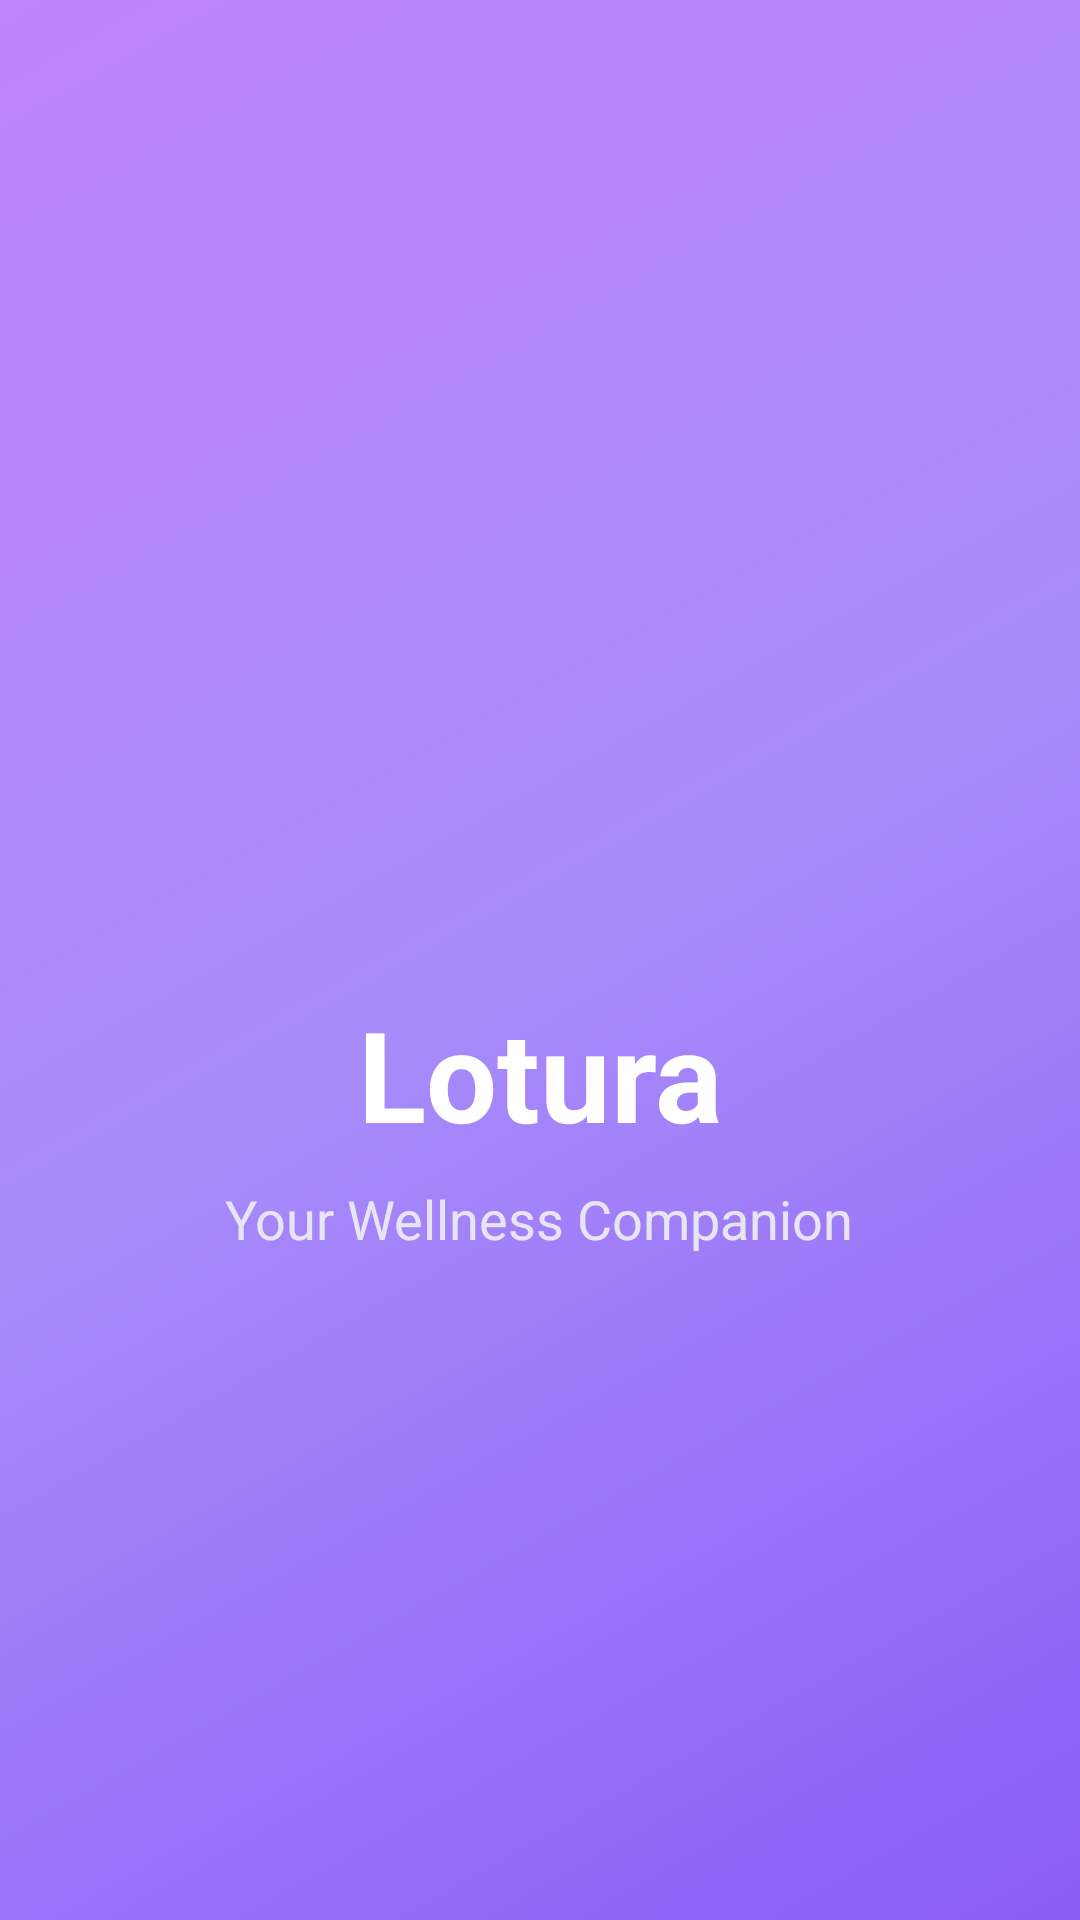

Write the Android layout XML for this screen, with the resource values it uses.
<!-- AndroidManifest.xml: activity theme Theme.HealthFlow.NoActionBar -->
<!-- res/layout/activity_splash.xml -->
<?xml version="1.0" encoding="utf-8"?>
<LinearLayout
    xmlns:android="http://schemas.android.com/apk/res/android"
    android:layout_width="match_parent"
    android:layout_height="match_parent"
    android:orientation="vertical"
    android:gravity="center"
    android:background="@drawable/gradient_background">

    
    <ImageView
        android:layout_width="180dp"
        android:layout_height="180dp"
        android:src="@drawable/ic_lotus_logo"
        android:contentDescription="HealthFlow Logo"/>

    
    <TextView
        android:layout_width="wrap_content"
        android:layout_height="wrap_content"
        android:text="Lotura"
        android:textSize="42sp"
        android:textStyle="bold"
        android:textColor="@color/white"
        android:layout_marginTop="24dp"/>

    
    <TextView
        android:layout_width="wrap_content"
        android:layout_height="wrap_content"
        android:text="@string/your_wellness_companion"
        android:textSize="18sp"
        android:textColor="#E8E5F2"
        android:layout_marginTop="8dp"/>

    
    <ProgressBar
        android:layout_width="wrap_content"
        android:layout_height="wrap_content"
        android:layout_marginTop="48dp"
        android:indeterminateTint="@color/white"/>

</LinearLayout>
<!-- resources referenced by this layout -->
<resources>
  <color name="white">#FFFFFF</color>
  <!-- drawable gradient_background (drawable) -->
  <?xml version="1.0" encoding="utf-8"?>
  <shape xmlns:android="http://schemas.android.com/apk/res/android">
      <gradient
          android:type="linear"
          android:angle="135"
          android:startColor="#8B5CF6"
          android:centerColor="#A78BFA"
          android:endColor="#C084FC"/>
  </shape>
  <!-- drawable ic_lotus_logo (drawable) -->
  <?xml version="1.0" encoding="utf-8"?>
  <layer-list xmlns:android="http://schemas.android.com/apk/res/android">
  
  
      <item>
          <shape android:shape="oval">
              <solid android:color="#FFFFFF" />
              <size android:width="120dp" android:height="120dp" />
          </shape>
      </item>
  
  
      <item
          android:drawable="@drawable/lotus"
          android:gravity="center" />
  </layer-list>
  <string name="your_wellness_companion">Your Wellness Companion</string>
  <style name="Theme.HealthFlow.NoActionBar" parent="Theme.HealthFlow">
          <item name="windowActionBar">false</item>
          <item name="windowNoTitle">true</item>
          <item name="android:windowFullscreen">false</item>
      </style>
  <style name="Theme.HealthFlow" parent="Theme.MaterialComponents.DayNight.DarkActionBar">
          <item name="colorPrimary">@color/primary_violet</item>
          <item name="colorPrimaryVariant">@color/primary_violet_dark</item>
          <item name="colorOnPrimary">@color/white</item>
          <item name="colorSecondary">@color/accent_purple</item>
          <item name="colorSecondaryVariant">@color/primary_violet_dark</item>
          <item name="colorOnSecondary">@color/white</item>
          <item name="android:statusBarColor">@color/status_bar</item>
          <item name="android:windowLightStatusBar" tools:targetApi="m">false</item>
      </style>
  <color name="primary_violet">#8B5CF6</color>
  <color name="primary_violet_dark">#7C3AED</color>
  <color name="accent_purple">#A78BFA</color>
  <color name="status_bar">#7C3AED</color>
</resources>
